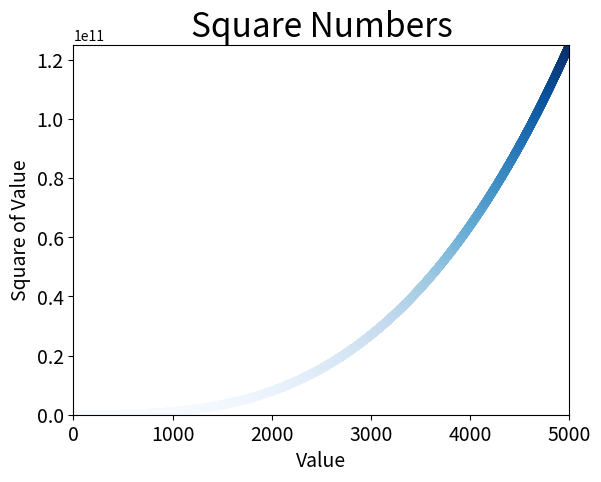

This chart was generated by the following Python code:
# code03 小练习

import matplotlib.pyplot as plt
import math

def simple_use():
    x_value = [1, 2, 3, 4, 5]
    y_value = [math.pow(x, 3) for x in x_value]
    plt.scatter(x_value, y_value, s=40)
    # 设置图表标题并给坐标轴加标签
    # 设置图表标题并给坐标轴加上标签
    plt.title("Square Numbers", fontsize=24)
    plt.xlabel("Value", fontsize=14)
    plt.ylabel("Square of Value", fontsize=14)
    # 设置刻度标记的大小
    plt.tick_params(axis='both', which='major', labelsize=14)
    plt.show()


def complex_use():
    x_value = [x for x in range(5001)]
    y_value = [math.pow(x, 3) for x in x_value]
    plt.scatter(x_value, y_value, c=y_value, cmap=plt.cm.Blues, edgecolors='none', s=40)
    # 设置图表标题并给坐标轴加上标签
    plt.title("Square Numbers", fontsize=24)
    plt.xlabel("Value", fontsize=14)
    plt.ylabel("Square of Value", fontsize=14)
    # 设置刻度标记的大小
    plt.tick_params(axis='both', which='major', labelsize=14)
    # 设置每个坐标的取值范围
    plt.axis([0, 5000, 0, 125000000000])
    plt.show()





if __name__ == '__main__':
    # simple_use()
    complex_use()